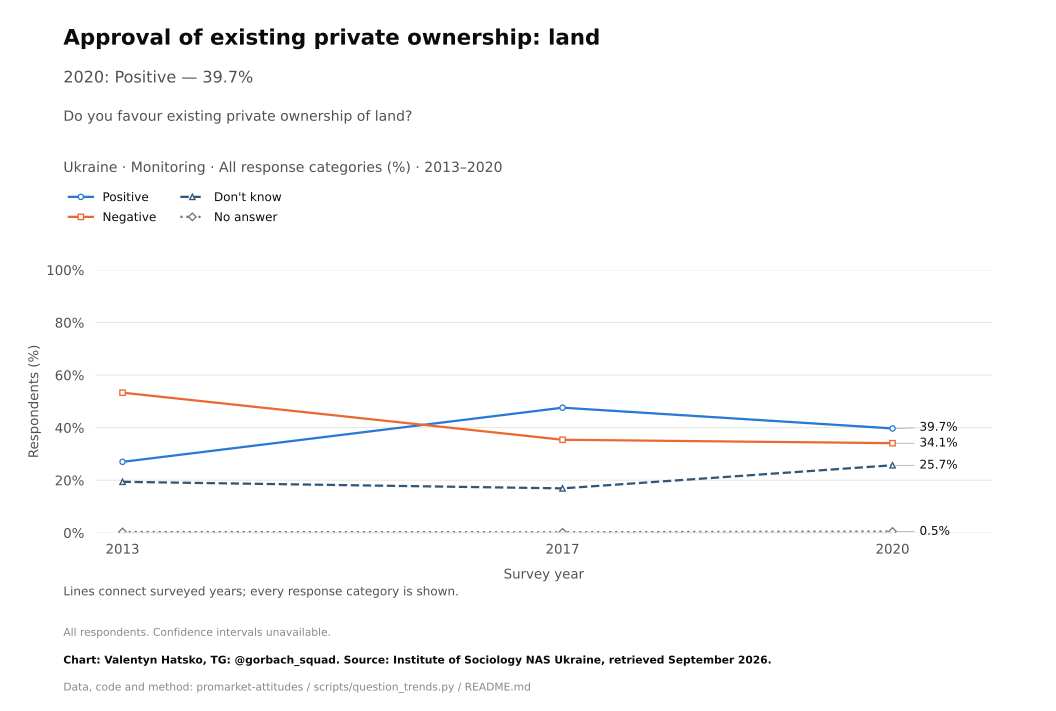

The file beside this chart, header and first rows:
survey, item, year, question_type, source_file, source_field, source_table, source_sha256, response, estimate, se, ci_low, ci_high, n_valid, n_domain, n_psu, kish_n, weight_sum, weighted, variance_method, denominator, excluded_non_numeric_pct, spontaneous_against_democracy_pct, round
Monitoring, existing_private_land, 2013, ordinal, soc-mon-2013.pdf, an6, question_trend_source_cells.csv, , Positive, 27.0, , , , , , , , , , , all respondents as published, , , 
Monitoring, existing_private_land, 2017, ordinal, mon2020.pdf, a8r, question_trend_source_cells.csv, , Positive, 47.6, , , , , , , , , , , all respondents as published, , , 
Monitoring, existing_private_land, 2020, ordinal, mon2020.pdf, a8r, question_trend_source_cells.csv, , Positive, 39.7, , , , , , , , , , , all respondents as published, , , 
Monitoring, existing_private_land, 2013, ordinal, soc-mon-2013.pdf, an6, question_trend_source_cells.csv, , Negative, 53.3, , , , , , , , , , , all respondents as published, , , 
Monitoring, existing_private_land, 2017, ordinal, mon2020.pdf, a8r, question_trend_source_cells.csv, , Negative, 35.4, , , , , , , , , , , all respondents as published, , , 
Monitoring, existing_private_land, 2020, ordinal, mon2020.pdf, a8r, question_trend_source_cells.csv, , Negative, 34.1, , , , , , , , , , , all respondents as published, , , 
Monitoring, existing_private_land, 2013, ordinal, soc-mon-2013.pdf, an6, question_trend_source_cells.csv, , Don't know, 19.4, , , , , , , , , , , all respondents as published, , , 
Monitoring, existing_private_land, 2017, ordinal, mon2020.pdf, a8r, question_trend_source_cells.csv, , Don't know, 16.9, , , , , , , , , , , all respondents as published, , , 
Monitoring, existing_private_land, 2020, ordinal, mon2020.pdf, a8r, question_trend_source_cells.csv, , Don't know, 25.7, , , , , , , , , , , all respondents as published, , , 
Monitoring, existing_private_land, 2013, ordinal, soc-mon-2013.pdf, an6, question_trend_source_cells.csv, , No answer, 0.3, , , , , , , , , , , all respondents as published, , , 
Monitoring, existing_private_land, 2017, ordinal, mon2020.pdf, a8r, question_trend_source_cells.csv, , No answer, 0.2, , , , , , , , , , , all respondents as published, , , 
Monitoring, existing_private_land, 2020, ordinal, mon2020.pdf, a8r, question_trend_source_cells.csv, , No answer, 0.5, , , , , , , , , , , all respondents as published, , , 
